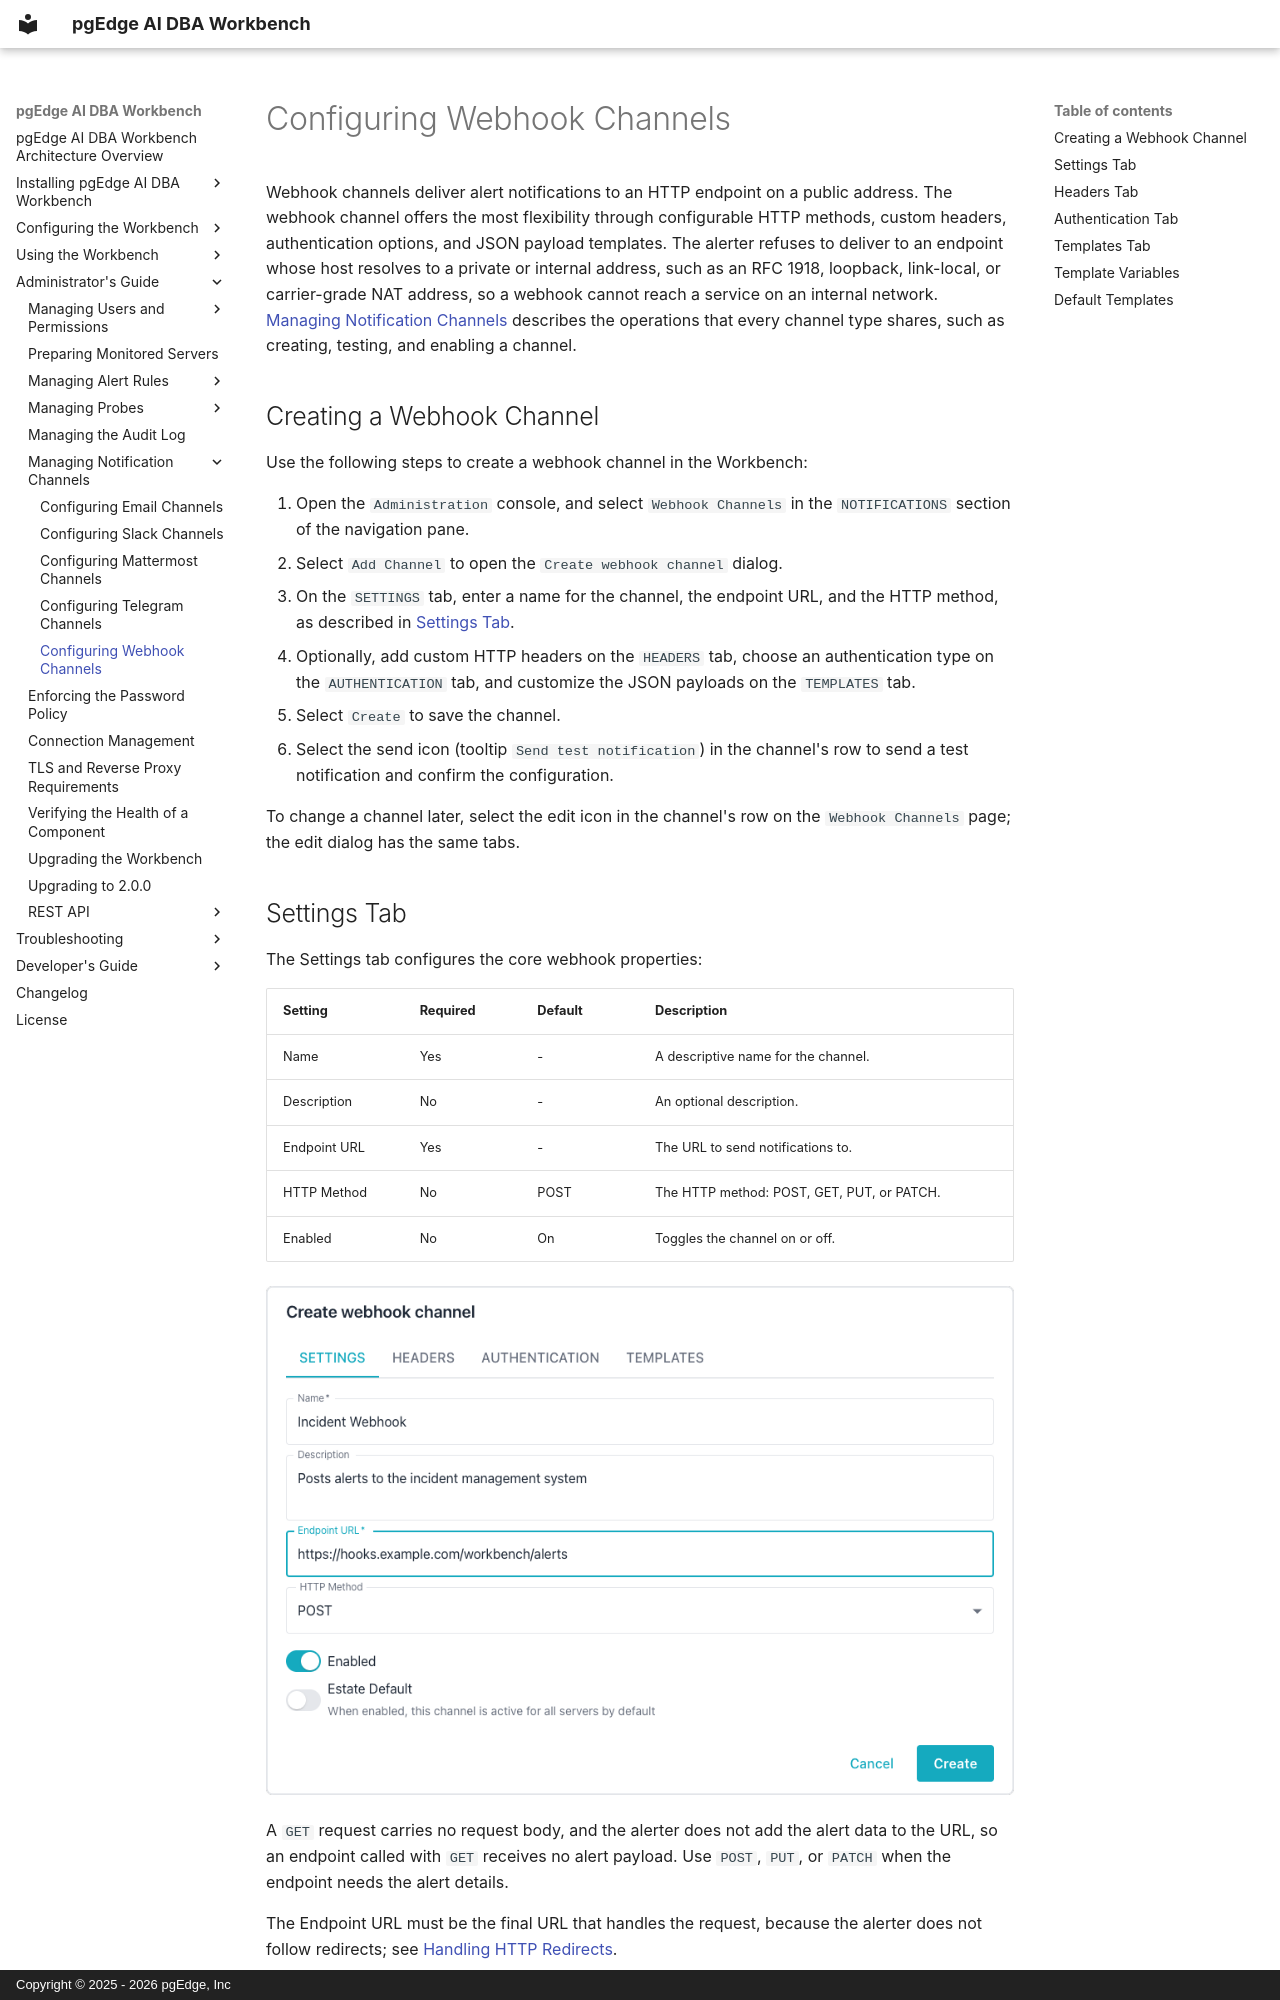

repository: pgEdge/ai-dba-workbench · page: admin-guide/notification-channels/webhook/index.html · generator: mkdocs · copyright: Copyright © 2025 - 2026 pgEdge, Inc

# Configuring Webhook Channels

Webhook channels deliver alert notifications to an HTTP endpoint on a public
address. The webhook channel offers the most flexibility through configurable
HTTP methods, custom headers, authentication options, and JSON payload
templates. The alerter refuses to deliver to an endpoint whose host resolves to
a private or internal address, such as an RFC 1918, loopback, link-local, or
carrier-grade NAT address, so a webhook cannot reach a service on an internal
network.
[Managing Notification Channels](index.md) describes the operations that every
channel type shares, such as creating, testing, and enabling a channel.

## Creating a Webhook Channel

Use the following steps to create a webhook channel in the Workbench:

1. Open the `Administration` console, and select `Webhook Channels` in the
   `NOTIFICATIONS` section of the navigation pane.
2. Select `Add Channel` to open the `Create webhook channel` dialog.
3. On the `SETTINGS` tab, enter a name for the channel, the endpoint URL, and
   the HTTP method, as described in [Settings Tab](#settings-tab).
4. Optionally, add custom HTTP headers on the `HEADERS` tab, choose an
   authentication type on the `AUTHENTICATION` tab, and customize the JSON
   payloads on the `TEMPLATES` tab.
5. Select `Create` to save the channel.
6. Select the send icon (tooltip `Send test notification`) in the channel's row
   to send a test notification and confirm the configuration.

To change a channel later, select the edit icon in the channel's row on the
`Webhook Channels` page; the edit dialog has the same tabs.

## Settings Tab

The Settings tab configures the core webhook properties:

| Setting | Required | Default | Description |
|---------|----------|---------|-------------|
| Name | Yes | - | A descriptive name for the channel. |
| Description | No | - | An optional description. |
| Endpoint URL | Yes | - | The URL to send notifications to. |
| HTTP Method | No | POST | The HTTP method: POST, GET, PUT, or PATCH. |
| Enabled | No | On | Toggles the channel on or off. |

![The Settings tab of the Create webhook channel dialog](../../images/admin_webhook_channel_settings.png)

A `GET` request carries no request body, and the alerter does not add the
alert data to the URL, so an endpoint called with `GET` receives no alert
payload. Use `POST`, `PUT`, or `PATCH` when the endpoint needs the alert
details.

The Endpoint URL must be the final URL that handles the request, because the
alerter does not follow redirects; see
[Handling HTTP Redirects](index.md#handling-http-redirects).
